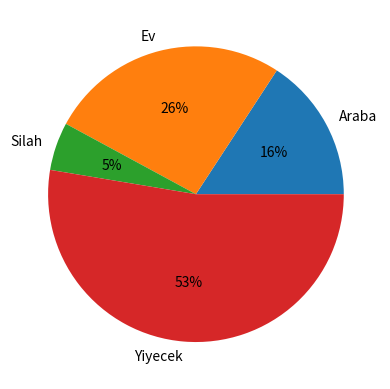

Reproduce this figure in Python.
import matplotlib.pyplot as plt

categories = ['Araba','Ev','Silah','Yiyecek']
values =[30,50,10,100]

#Pasta grafiği çiz.
plt.pie(values, labels=categories, autopct='%1.f%%')

plt.show()